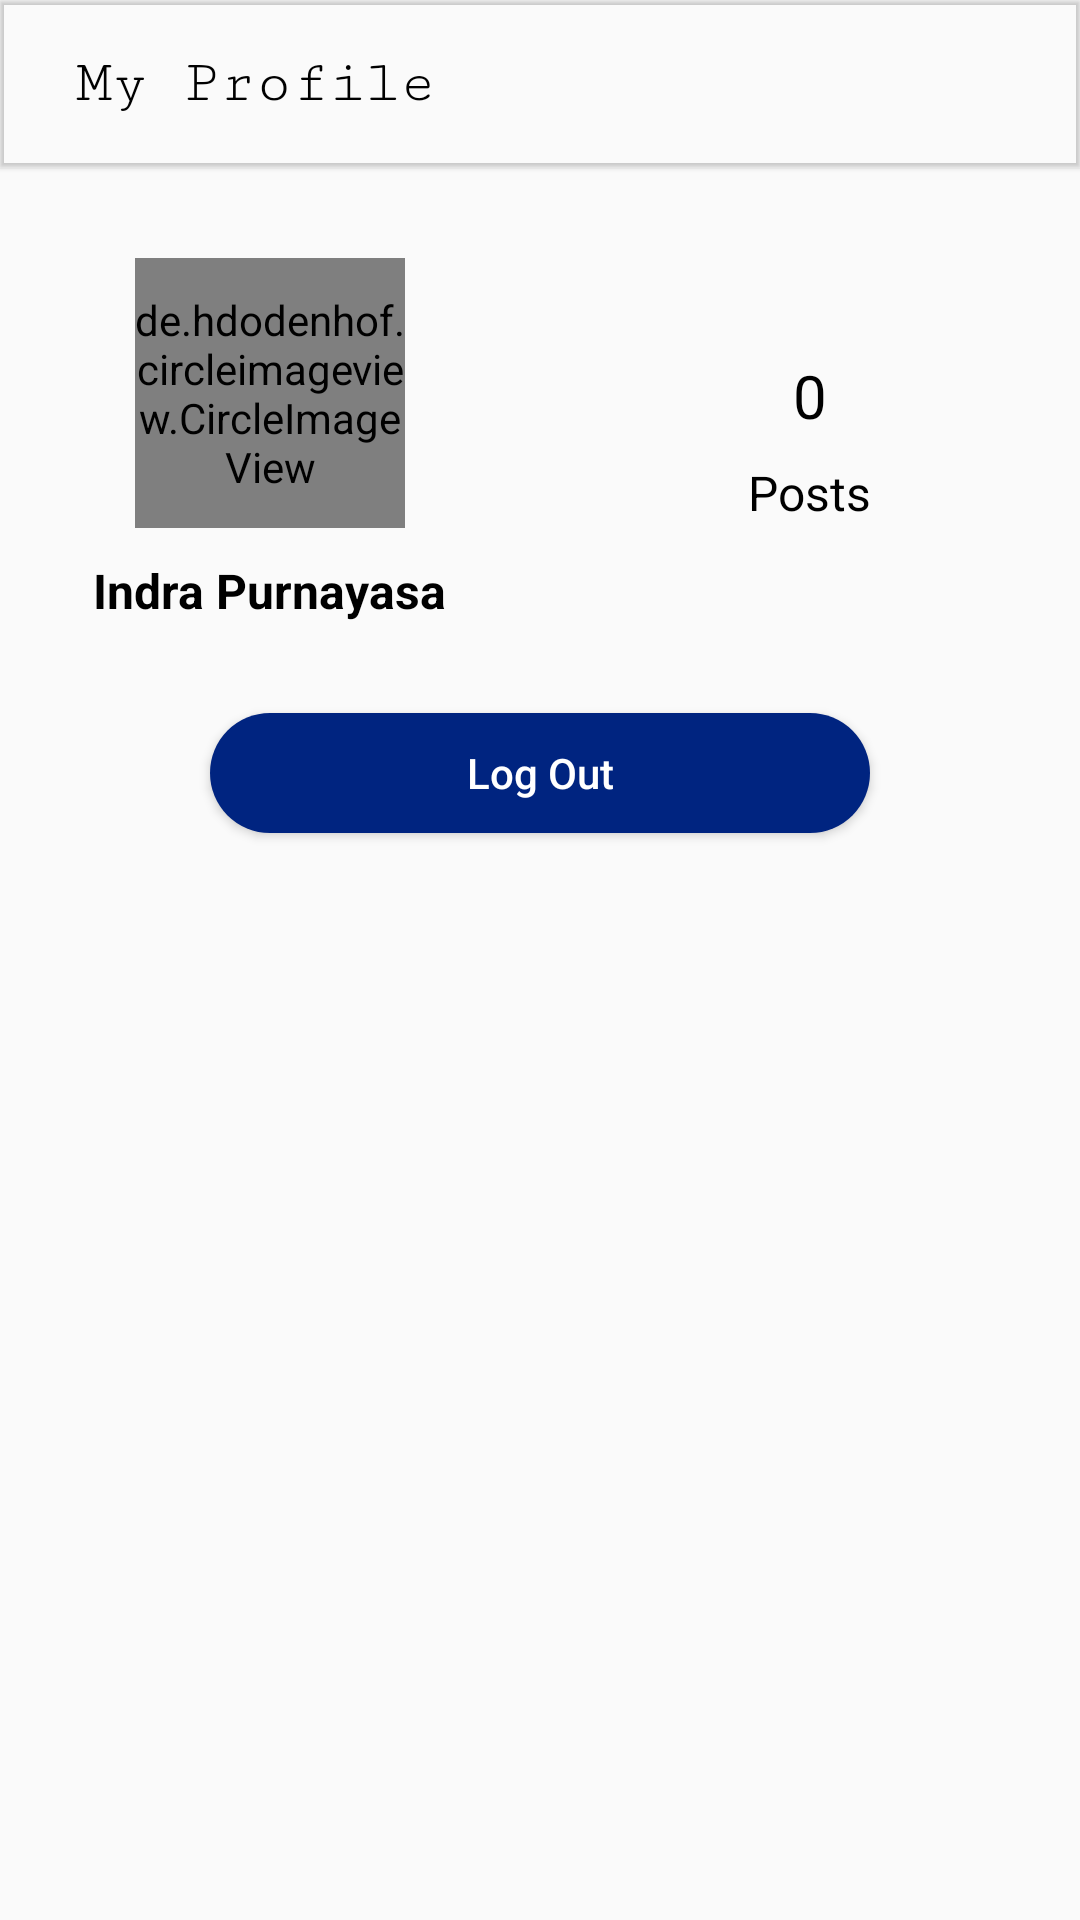

Reconstruct the res/layout file that produces this screen, plus the resources it refers to.
<!-- AndroidManifest.xml: application theme AppTheme.NoActionBar -->
<!-- res/layout/layout_account.xml -->
<?xml version="1.0" encoding="utf-8"?>
<LinearLayout xmlns:android="http://schemas.android.com/apk/res/android"
    android:layout_width="match_parent"
    android:layout_height="match_parent"
    xmlns:app="http://schemas.android.com/apk/res-auto"
    android:orientation="vertical">


    <com.google.android.material.appbar.MaterialToolbar
        android:layout_width="match_parent"
        android:id="@+id/toolbarAccount"
        android:elevation="1dp"
        app:title=" "
        android:theme="@style/AppTheme.BottomAppbar"
        android:layout_height="?attr/actionBarSize">

        <TextView
            android:layout_width="wrap_content"
            android:textColor="#000000"
            android:textSize="20sp"
            android:text="My Profile"
            android:fontFamily="serif-monospace"
            android:layout_height="wrap_content"/>

        <ImageButton
            android:layout_width="wrap_content"
            android:layout_height="wrap_content"
            android:layout_marginRight="8dp"
            android:id="@+id/btnTaskOption"
            android:background="@android:color/transparent"
            android:layout_gravity="right"
            android:src="@drawable/ic_baseline_more_vert_24"/>
    </com.google.android.material.appbar.MaterialToolbar>


    <LinearLayout
        android:layout_width="match_parent"
        android:orientation="horizontal"
        android:paddingTop="30dp"
        android:paddingBottom="30dp"
        android:layout_height="wrap_content">

        <LinearLayout
            android:layout_width="0dp"
            android:layout_height="match_parent"
            android:orientation="vertical"
            android:gravity="center"
            android:layout_weight="1">

            <de.hdodenhof.circleimageview.CircleImageView
                android:id="@+id/imgAccountProfile"
                android:layout_width="90dp"
                android:layout_height="90dp"
                android:layout_marginBottom="10dp" />

            <TextView
                android:layout_width="wrap_content"
                android:textSize="16sp"
                android:textColor="#000000"
                android:text="Indra Purnayasa"
                android:textStyle="bold"
                android:id="@+id/txtAccountName"
                android:layout_height="wrap_content"/>

        </LinearLayout>

        <LinearLayout
            android:layout_width="0dp"
            android:layout_height="match_parent"
            android:orientation="vertical"
            android:gravity="center"
            android:layout_weight="1">

            <TextView
                android:layout_width="wrap_content"
                android:textSize="20sp"
                android:textColor="#000000"
                android:text="0"
                android:layout_marginBottom="8dp"
                android:id="@+id/txtAccounTaskCount"
                android:layout_height="wrap_content"/>

            <TextView
                android:layout_width="wrap_content"
                android:textSize="16sp"
                android:textColor="#000000"
                android:text="Posts"
                android:layout_height="wrap_content"/>

        </LinearLayout>

    </LinearLayout>


    <Button
        android:layout_width="match_parent"
        android:layout_marginLeft="70dp"
        android:layout_marginRight="70dp"
        android:background="@drawable/login_button_bk"
        android:text="Log Out"
        android:textColor="#FFFFFF"
        android:textAllCaps="false"
        android:id="@+id/item_logout"
        android:layout_gravity="bottom"
        android:layout_marginBottom="16dp"
        android:layout_height="40dp"/>

</LinearLayout>
<!-- resources referenced by this layout -->
<resources>
  <!-- drawable login_button_bk (drawable) -->
  <?xml version="1.0" encoding="utf-8"?>
  <shape xmlns:android="http://schemas.android.com/apk/res/android"
      android:shape="rectangle" >
      <corners
          android:radius="27dp"
          />
      <solid android:color="@color/colorPrimaryDark"/>
      <size
          android:width="170dp"
          android:height="54dp"
          />
  </shape>
  <style name="AppTheme.BottomAppbar" parent="Theme.MaterialComponents.Light.NoActionBar">
          
          <item name="colorPrimary">@color/colorPrimary</item>
          <item name="colorPrimaryDark">@color/colorPrimaryDark</item>
          <item name="colorAccent">@color/colorAccent</item>
      </style>
  <style name="AppTheme.NoActionBar" parent="Theme.AppCompat.Light.NoActionBar">
          <item name="colorPrimary">@color/colorPrimary</item>
          <item name="colorPrimaryDark">@color/colorPrimaryDark</item>
          <item name="colorAccent">@color/colorAccent</item>
      </style>
  <color name="colorPrimaryDark">#002480</color>
  <color name="colorPrimary">#002480</color>
  <color name="colorAccent">#00574B</color>
</resources>
